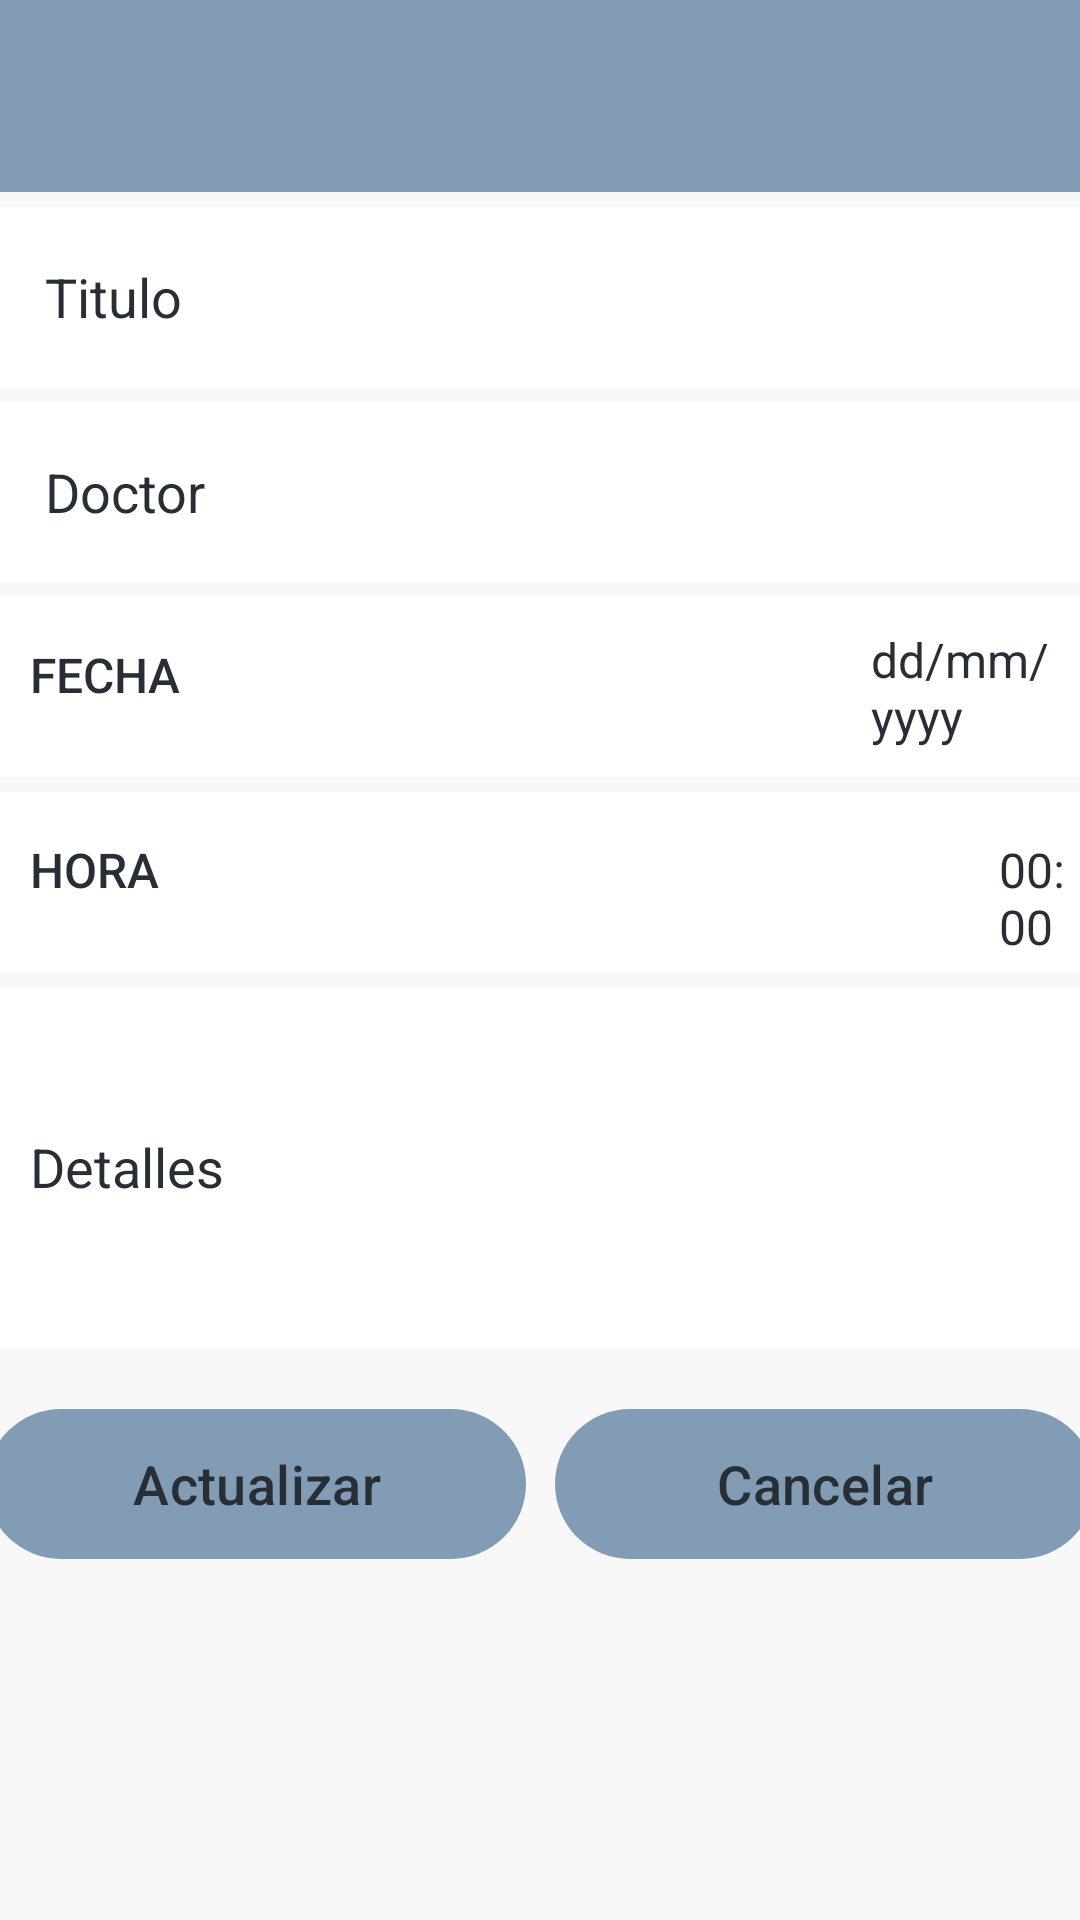

This screen was rendered from an Android layout file. Write that file and the resources it references.
<!-- AndroidManifest.xml: application theme Theme.UHealth -->
<!-- res/layout/fragment_editar_citas.xml -->
<?xml version="1.0" encoding="utf-8"?>
<androidx.constraintlayout.widget.ConstraintLayout
    xmlns:android="http://schemas.android.com/apk/res/android"
    xmlns:tools="http://schemas.android.com/tools"
    xmlns:app="http://schemas.android.com/apk/res-auto"
    android:layout_width="match_parent"
    android:layout_height="match_parent"
    tools:context=".View.fragmentos.Editar_citas"
    android:background="@color/GrisClarito">

    <com.google.android.material.appbar.AppBarLayout
        android:id="@+id/abActualizarCitas"
        android:layout_width="match_parent"
        android:layout_height="wrap_content"
        android:background="@color/Blue"
        app:layout_constraintEnd_toEndOf="parent"
        app:layout_constraintStart_toStartOf="parent"
        app:layout_constraintTop_toTopOf="parent">

        <androidx.appcompat.widget.Toolbar
            android:id="@+id/tb_Actualizarcitas"
            android:layout_width="match_parent"
            android:layout_height="wrap_content"
            tools:layout_editor_absoluteX="3dp"
            tools:layout_editor_absoluteY="404dp" />

    </com.google.android.material.appbar.AppBarLayout>

    <androidx.appcompat.widget.AppCompatEditText
        android:id="@+id/txtEspecialidadActualizar"
        android:layout_width="match_parent"
        android:layout_height="60dp"
        android:layout_marginTop="5dp"
        android:paddingStart="15dp"
        android:background="@color/white"
        android:fontFamily="sans-serif"
        android:hint="@string/especialidad"
        android:textColorHint="@color/textologin"
        android:textSize="18sp"
        app:layout_constraintEnd_toEndOf="parent"
        app:layout_constraintStart_toStartOf="parent"
        app:layout_constraintTop_toBottomOf="@id/abActualizarCitas" />

    <androidx.appcompat.widget.AppCompatEditText
        android:id="@+id/txtDoctorActualizar"
        android:layout_width="match_parent"
        android:layout_height="60dp"
        android:layout_marginTop="5dp"
        android:paddingStart="15dp"
        android:background="@color/white"
        android:hint="@string/doctor"
        android:textColorHint="@color/textologin"
        app:layout_constraintEnd_toEndOf="parent"
        app:layout_constraintStart_toStartOf="parent"
        app:layout_constraintTop_toBottomOf="@id/txtEspecialidadActualizar" />

    <androidx.appcompat.widget.LinearLayoutCompat
        android:id="@+id/linearLayoutCompatActualizar"
        android:layout_width="match_parent"
        android:layout_height="60dp"
        android:layout_marginTop="5dp"
        android:background="@color/white"
        android:orientation="horizontal"
        app:layout_constraintEnd_toEndOf="parent"
        app:layout_constraintStart_toStartOf="parent"
        app:layout_constraintTop_toBottomOf="@id/txtDoctorActualizar">

        <Button
            android:id="@+id/fechaActualizar"
            style="@style/ButtonNoBorder"
            android:layout_width="wrap_content"
            android:layout_height="wrap_content"
            android:layout_marginLeft="10dp"
            android:layout_marginTop="15dp"
            android:background="@drawable/borde_null"
            android:text="@string/fecha"
            android:textColor="@color/textologin"
            android:textSize="16sp" />

        <TextView
            android:id="@+id/txtFechaActualizar"
            android:layout_width="wrap_content"
            android:layout_height="wrap_content"
            android:layout_marginLeft="230dp"
            android:layout_marginTop="10dp"
            android:text="@string/dd_mm_yyyy"
            android:textColor="@color/textologin"
            android:textSize="16sp" />

    </androidx.appcompat.widget.LinearLayoutCompat>

    <androidx.appcompat.widget.LinearLayoutCompat
        android:id="@+id/linearLayoutCompat2Actualizar"
        android:layout_width="match_parent"
        android:layout_height="60dp"
        android:layout_marginTop="5dp"
        android:background="@color/white"
        android:orientation="horizontal"
        app:layout_constraintEnd_toEndOf="parent"
        app:layout_constraintStart_toStartOf="parent"
        app:layout_constraintTop_toBottomOf="@+id/linearLayoutCompatActualizar">

        <Button
            android:id="@+id/horaActualizar"
            style="@style/ButtonNoBorder"
            android:layout_width="wrap_content"
            android:layout_height="wrap_content"
            android:layout_marginLeft="10dp"
            android:layout_marginTop="15dp"
            android:background="@drawable/borde_null"
            android:text="Hora"
            android:textColor="@color/textologin"
            android:textSize="16sp" />

        <TextView
            android:id="@+id/txtHoraActualizar"
            android:layout_width="wrap_content"
            android:layout_height="wrap_content"
            android:layout_marginLeft="280dp"
            android:layout_marginTop="15dp"
            android:text="00:00"
            android:textColor="@color/textologin"
            android:textSize="16sp" />
    </androidx.appcompat.widget.LinearLayoutCompat>

    <androidx.appcompat.widget.AppCompatEditText
        android:id="@+id/txtDetallesActualizar"
        android:layout_width="match_parent"
        android:layout_height="120dp"
        android:background="@color/white"
        android:hint="@string/detalle"
        android:padding="10dp"
        android:layout_marginTop="5dp"
        android:textColorHint="@color/textologin"
        app:layout_constraintEnd_toEndOf="parent"
        app:layout_constraintStart_toStartOf="parent"
        app:layout_constraintTop_toBottomOf="@+id/linearLayoutCompat2Actualizar" />

    <com.google.android.material.button.MaterialButton
        android:id="@+id/btnSaveActualizar"
        android:layout_width="180dp"
        android:layout_height="50dp"
        android:layout_marginStart="15dp"
        android:layout_marginEnd="5dp"
        android:layout_marginBottom="100dp"
        android:background="@drawable/background_button"
        android:text="@string/actualizar"
        android:textColor="@color/textologin"
        android:textSize="18sp"
        app:backgroundTint="@color/Blue"
        app:layout_constraintBottom_toBottomOf="parent"
        app:layout_constraintEnd_toStartOf="@+id/btnCancelCitaActualizar"
        app:layout_constraintStart_toStartOf="parent"
        app:layout_constraintTop_toBottomOf="@+id/txtDetallesActualizar" />

    <com.google.android.material.button.MaterialButton
        android:id="@+id/btnCancelCitaActualizar"
        android:layout_width="180dp"
        android:layout_height="50dp"
        android:layout_marginStart="5dp"
        android:layout_marginEnd="15dp"
        android:layout_marginBottom="100dp"
        android:background="@drawable/background_button"
        android:text="@string/cancelar"
        android:textColor="@color/textologin"
        android:textSize="18sp"
        app:backgroundTint="@color/Blue"
        app:layout_constraintBottom_toBottomOf="parent"
        app:layout_constraintEnd_toEndOf="parent"
        app:layout_constraintStart_toEndOf="@id/btnSaveActualizar"
        app:layout_constraintTop_toBottomOf="@+id/txtDetallesActualizar" />


</androidx.constraintlayout.widget.ConstraintLayout>
<!-- resources referenced by this layout -->
<resources>
  <color name="Blue">#839cb5</color>
  <color name="GrisClarito">#F8F8F8</color>
  <color name="textologin">#272E36</color>
  <color name="white">#FFFFFFFF</color>
  <!-- drawable background_button (drawable) -->
  <?xml version="1.0" encoding="utf-8"?>
  <shape xmlns:android="http://schemas.android.com/apk/res/android">
      <size
          android:height="80dp"
          android:width="80dp"/>
      <solid
          android:color="@color/DarkBlue"/>
      <corners android:radius="40dp"/>
  
  </shape>
  <!-- drawable borde_null (drawable) -->
  <selector xmlns:android="http://schemas.android.com/apk/res/android">
      <item android:state_pressed="true">
          <shape android:shape="rectangle">
              <solid android:color="@android:color/transparent" />
          </shape>
      </item>
      <item>
          <shape android:shape="rectangle">
              <solid android:color="@android:color/transparent" />
          </shape>
      </item>
  </selector>
  <string name="actualizar">Actualizar</string>
  <string name="cancelar">Cancelar</string>
  <string name="dd_mm_yyyy">dd/mm/yyyy</string>
  <string name="detalle">Detalles</string>
  <string name="doctor">Doctor</string>
  <string name="especialidad">Titulo</string>
  <string name="fecha">Fecha</string>
  <style name="ButtonNoBorder" parent="Widget.AppCompat.Button">
          <item name="android:background">@null</item>
          <item name="android:padding">0dp</item>
          <item name="android:minWidth">0dp</item>
          <item name="android:minHeight">0dp</item>
          <item name="android:textAppearance">@style/ButtonTextAppearance</item>
      </style>
  <style name="Theme.UHealth" parent="Base.Theme.UHealth" />
  <color name="DarkBlue">#3e838c</color>
  <style name="ButtonTextAppearance" parent="TextAppearance.AppCompat.Button">
          <item name="android:textColor">@color/textologin</item>
      </style>
  <style name="Base.Theme.UHealth" parent="Theme.Material3.DayNight.NoActionBar">
          
          <item name="android:textColorPrimary">@color/textologin</item>
          <item name="android:textColorSecondary">@color/textologin</item>
          
      </style>
</resources>
